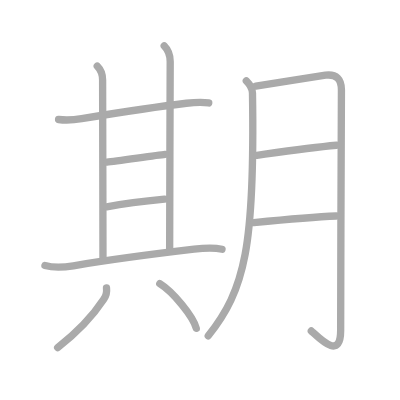
t = 0.00 s
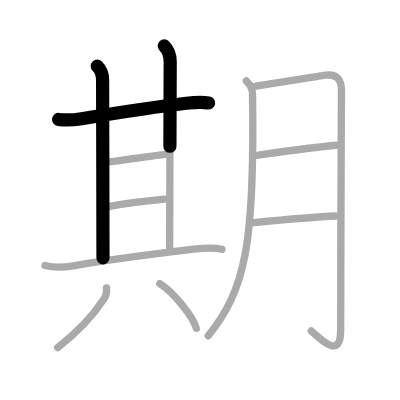
t = 2.50 s
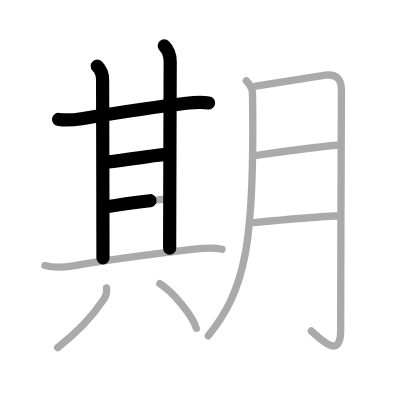
t = 4.75 s
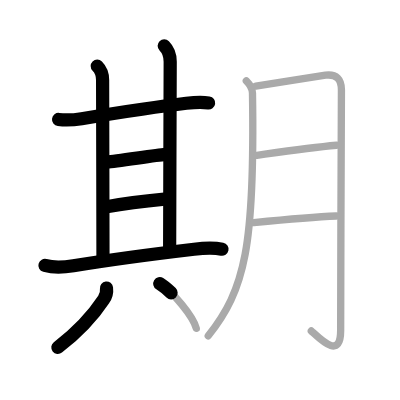
t = 7.25 s
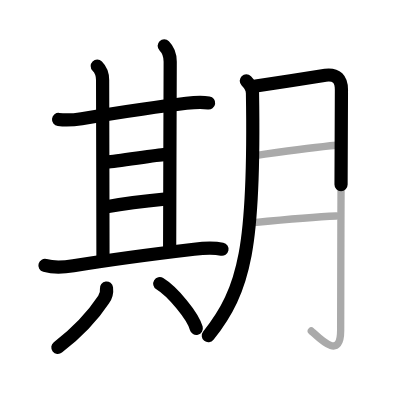
t = 9.50 s
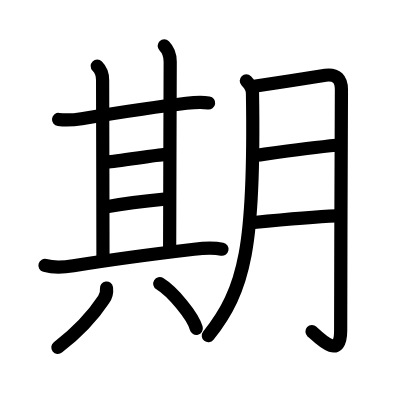
t = 12.00 s

The animated SVG that drew these frames (rendered in a browser with its animation timeline set to each time). Animation: 12 SMIL elements (animate=12); one cycle of 12.00 s.

<?xml version="1.0" standalone="no"?>
<!DOCTYPE svg PUBLIC "-//W3C//DTD SVG 1.1//EN"   "http://www.w3.org/Graphics/SVG/1.1/DTD/svg11.dtd">
<svg width="400px" height="400px"  version="1.1" xmlns="http://www.w3.org/2000/svg">
  <defs>
    <marker id="Triangle" viewBox="0 0 10 10" refX="0" refY="5" markerUnits="strokeWidth" markerWidth="3" style="stroke-opacity:0%;fill:#aaaaaa;" markerHeight="2" orient="auto">
      <path d="M 0 0 L 10 5 L 0 10 z" />
    </marker>
    
    <marker id="Arrow" viewBox="0 0 10 10" refX="5" refY="5" markerUnits="strokeWidth" markerWidth="1.8" style="stroke-opacity:0%;fill:#770000;" markerHeight="2" orient="auto">
      <path d="M 0 4 L 6 4 L 4 1 L 10 5 L 4 9 L 6 6 L 0 6 z" />
        <circle cx="5" cy="5" r="5" />
      </marker>
    
    <marker id="TriangleRed" viewBox="0 0 10 10" refX="0" refY="5" markerUnits="strokeWidth" markerWidth="3" style="stroke-opacity:0%;fill:#CC0000;" markerHeight="2" orient="auto">
      <path d="M 0 0 L 10 5 L 0 10 z" />
    </marker>
    
    <marker id="ArrowRed" viewBox="0 0 10 10" refX="5" refY="5" markerUnits="strokeWidth" markerWidth="1.8" style="stroke-opacity:0%;fill:#CC0000;" markerHeight="2" orient="auto">
      <path d="M 0 4 L 6 4 L 4 1 L 10 5 L 4 9 L 6 6 L 0 6 z" />
        <circle cx="5" cy="5" r="5" />
      </marker>
    
  </defs>
  
  <path style="fill:#ffffff; fill-opacity:100%; fill-rule:evenodd; stroke-width:0;" d="M 0 0 L 400px 0 L 400px 400px L 0 400px L 0 0" />

  <g transform="scale(3.6697247706422 3.6697247706422)">
<path style="fill:none; fill-opacity:0%; fill-rule:evenodd; stroke:#aaaaaa; stroke-opacity:100%; stroke-width: 1.5pt; stroke-linejoin:round; stroke-linecap:round;" d="M15.96 32.56c2.54 0.31 4.38 0.09 6.29-0.22c8.88-1.46 19.12-3.12 28.54-4.2c2.05-0.23 4.09-0.39 6.09-0.08"></path>
<path style="fill:none; fill-opacity:0%; fill-rule:evenodd; stroke:#aaaaaa; stroke-opacity:100%; stroke-width: 1.5pt; stroke-linejoin:round; stroke-linecap:round;" d="M26.5 18c1 1 1.46 2.38 1.46 3.77c0 2.06 0.1 40.22 0.1 48.49"></path>
<path style="fill:none; fill-opacity:0%; fill-rule:evenodd; stroke:#aaaaaa; stroke-opacity:100%; stroke-width: 1.5pt; stroke-linejoin:round; stroke-linecap:round;" d="M44.75 12.5c1.25 1.25 1.63 2.75 1.63 4.31c0 0.95-0.15 42.69-0.15 50.82"></path>
<path style="fill:none; fill-opacity:0%; fill-rule:evenodd; stroke:#aaaaaa; stroke-opacity:100%; stroke-width: 1.5pt; stroke-linejoin:round; stroke-linecap:round;" d="M29.15 44.16c2.69-0.24 13.31-1.86 15.84-2.09"></path>
<path style="fill:none; fill-opacity:0%; fill-rule:evenodd; stroke:#aaaaaa; stroke-opacity:100%; stroke-width: 1.5pt; stroke-linejoin:round; stroke-linecap:round;" d="M29.07 56.35c4.05-0.73 10.8-1.6 15.75-2.09"></path>
<path style="fill:none; fill-opacity:0%; fill-rule:evenodd; stroke:#aaaaaa; stroke-opacity:100%; stroke-width: 1.5pt; stroke-linejoin:round; stroke-linecap:round;" d="M12.25 72.34c2.38 0.66 5.31 0.48 7.75 0.08c9.37-1.54 22.5-3.29 32.88-4.51c2.35-0.27 4.99-0.54 7.62 0.01"></path>
<path style="fill:none; fill-opacity:0%; fill-rule:evenodd; stroke:#aaaaaa; stroke-opacity:100%; stroke-width: 1.5pt; stroke-linejoin:round; stroke-linecap:round;" d="M29.02 78.48c0.14 1.17-0.11 2.2-0.75 3.07c-2.36 3.59-6.74 8.63-12.56 13.17"></path>
<path style="fill:none; fill-opacity:0%; fill-rule:evenodd; stroke:#aaaaaa; stroke-opacity:100%; stroke-width: 1.5pt; stroke-linejoin:round; stroke-linecap:round;" d="M43.54 77.29c3.51 2.15 9.07 8.85 9.95 12.19"></path>
<path style="fill:none; fill-opacity:0%; fill-rule:evenodd; stroke:#aaaaaa; stroke-opacity:100%; stroke-width: 1.5pt; stroke-linejoin:round; stroke-linecap:round;" d="M67.12 22.02c0.99 0.99 1.66 2.37 1.68 3.32C69.5 67 66.75 79 56.75 91.5"></path>
<path style="fill:none; fill-opacity:0%; fill-rule:evenodd; stroke:#aaaaaa; stroke-opacity:100%; stroke-width: 1.5pt; stroke-linejoin:round; stroke-linecap:round;" d="M69.72 23.46c1.85-0.23 17.58-2.8 18.98-2.97c3.05-0.37 4.34 1.13 4.34 3.97c0 1.39-0.21 46.56-0.21 65.6c0 7.93-5.2 2.68-8 0.12"></path>
<path style="fill:none; fill-opacity:0%; fill-rule:evenodd; stroke:#aaaaaa; stroke-opacity:100%; stroke-width: 1.5pt; stroke-linejoin:round; stroke-linecap:round;" d="M69.97 42.31c6.78-0.94 14.53-2.06 21.73-2.73"></path>
<path style="fill:none; fill-opacity:0%; fill-rule:evenodd; stroke:#aaaaaa; stroke-opacity:100%; stroke-width: 1.5pt; stroke-linejoin:round; stroke-linecap:round;" d="M69.18 60.64c5.32-0.51 16.19-1.51 22.46-1.79"></path>

<path style="fill:none; fill-opacity:0%; fill-rule:evenodd; stroke:#000000; stroke-opacity:100%; stroke-width: 2.7pt; stroke-linejoin:round; stroke-linecap:round;" d="M15.96 32.56c2.54 0.31 4.38 0.09 6.29-0.22c8.88-1.46 19.12-3.12 28.54-4.2c2.05-0.23 4.09-0.39 6.09-0.08" pathLength="100" stroke-dashoffset="100" stroke-dasharray="100 105"><animate id="dashAnim1" attributeName="stroke-dashoffset" from="100" to="0" dur="1s" calcMode="linear" fill="freeze"/></path>
<path style="fill:none; fill-opacity:0%; fill-rule:evenodd; stroke:#000000; stroke-opacity:100%; stroke-width: 2.7pt; stroke-linejoin:round; stroke-linecap:round;" d="M26.5 18c1 1 1.46 2.38 1.46 3.77c0 2.06 0.1 40.22 0.1 48.49" pathLength="100" stroke-dashoffset="100" stroke-dasharray="100 105"><animate id="dashAnim2" attributeName="stroke-dashoffset" from="100" to="0" dur="1s" calcMode="linear" begin="dashAnim1.end" fill="freeze"/></path>
<path style="fill:none; fill-opacity:0%; fill-rule:evenodd; stroke:#000000; stroke-opacity:100%; stroke-width: 2.7pt; stroke-linejoin:round; stroke-linecap:round;" d="M44.75 12.5c1.25 1.25 1.63 2.75 1.63 4.31c0 0.95-0.15 42.69-0.15 50.82" pathLength="100" stroke-dashoffset="100" stroke-dasharray="100 105"><animate id="dashAnim3" attributeName="stroke-dashoffset" from="100" to="0" dur="1s" calcMode="linear" begin="dashAnim2.end" fill="freeze"/></path>
<path style="fill:none; fill-opacity:0%; fill-rule:evenodd; stroke:#000000; stroke-opacity:100%; stroke-width: 2.7pt; stroke-linejoin:round; stroke-linecap:round;" d="M29.15 44.16c2.69-0.24 13.31-1.86 15.84-2.09" pathLength="100" stroke-dashoffset="100" stroke-dasharray="100 105"><animate id="dashAnim4" attributeName="stroke-dashoffset" from="100" to="0" dur="1s" calcMode="linear" begin="dashAnim3.end" fill="freeze"/></path>
<path style="fill:none; fill-opacity:0%; fill-rule:evenodd; stroke:#000000; stroke-opacity:100%; stroke-width: 2.7pt; stroke-linejoin:round; stroke-linecap:round;" d="M29.07 56.35c4.05-0.73 10.8-1.6 15.75-2.09" pathLength="100" stroke-dashoffset="100" stroke-dasharray="100 105"><animate id="dashAnim5" attributeName="stroke-dashoffset" from="100" to="0" dur="1s" calcMode="linear" begin="dashAnim4.end" fill="freeze"/></path>
<path style="fill:none; fill-opacity:0%; fill-rule:evenodd; stroke:#000000; stroke-opacity:100%; stroke-width: 2.7pt; stroke-linejoin:round; stroke-linecap:round;" d="M12.25 72.34c2.38 0.66 5.31 0.48 7.75 0.08c9.37-1.54 22.5-3.29 32.88-4.51c2.35-0.27 4.99-0.54 7.62 0.01" pathLength="100" stroke-dashoffset="100" stroke-dasharray="100 105"><animate id="dashAnim6" attributeName="stroke-dashoffset" from="100" to="0" dur="1s" calcMode="linear" begin="dashAnim5.end" fill="freeze"/></path>
<path style="fill:none; fill-opacity:0%; fill-rule:evenodd; stroke:#000000; stroke-opacity:100%; stroke-width: 2.7pt; stroke-linejoin:round; stroke-linecap:round;" d="M29.02 78.48c0.14 1.17-0.11 2.2-0.75 3.07c-2.36 3.59-6.74 8.63-12.56 13.17" pathLength="100" stroke-dashoffset="100" stroke-dasharray="100 105"><animate id="dashAnim7" attributeName="stroke-dashoffset" from="100" to="0" dur="1s" calcMode="linear" begin="dashAnim6.end" fill="freeze"/></path>
<path style="fill:none; fill-opacity:0%; fill-rule:evenodd; stroke:#000000; stroke-opacity:100%; stroke-width: 2.7pt; stroke-linejoin:round; stroke-linecap:round;" d="M43.54 77.29c3.51 2.15 9.07 8.85 9.95 12.19" pathLength="100" stroke-dashoffset="100" stroke-dasharray="100 105"><animate id="dashAnim8" attributeName="stroke-dashoffset" from="100" to="0" dur="1s" calcMode="linear" begin="dashAnim7.end" fill="freeze"/></path>
<path style="fill:none; fill-opacity:0%; fill-rule:evenodd; stroke:#000000; stroke-opacity:100%; stroke-width: 2.7pt; stroke-linejoin:round; stroke-linecap:round;" d="M67.12 22.02c0.99 0.99 1.66 2.37 1.68 3.32C69.5 67 66.75 79 56.75 91.5" pathLength="100" stroke-dashoffset="100" stroke-dasharray="100 105"><animate id="dashAnim9" attributeName="stroke-dashoffset" from="100" to="0" dur="1s" calcMode="linear" begin="dashAnim8.end" fill="freeze"/></path>
<path style="fill:none; fill-opacity:0%; fill-rule:evenodd; stroke:#000000; stroke-opacity:100%; stroke-width: 2.7pt; stroke-linejoin:round; stroke-linecap:round;" d="M69.72 23.46c1.85-0.23 17.58-2.8 18.98-2.97c3.05-0.37 4.34 1.13 4.34 3.97c0 1.39-0.21 46.56-0.21 65.6c0 7.93-5.2 2.68-8 0.12" pathLength="100" stroke-dashoffset="100" stroke-dasharray="100 105"><animate id="dashAnim10" attributeName="stroke-dashoffset" from="100" to="0" dur="1s" calcMode="linear" begin="dashAnim9.end" fill="freeze"/></path>
<path style="fill:none; fill-opacity:0%; fill-rule:evenodd; stroke:#000000; stroke-opacity:100%; stroke-width: 2.7pt; stroke-linejoin:round; stroke-linecap:round;" d="M69.97 42.31c6.78-0.94 14.53-2.06 21.73-2.73" pathLength="100" stroke-dashoffset="100" stroke-dasharray="100 105"><animate id="dashAnim11" attributeName="stroke-dashoffset" from="100" to="0" dur="1s" calcMode="linear" begin="dashAnim10.end" fill="freeze"/></path>
<path style="fill:none; fill-opacity:0%; fill-rule:evenodd; stroke:#000000; stroke-opacity:100%; stroke-width: 2.7pt; stroke-linejoin:round; stroke-linecap:round;" d="M69.18 60.64c5.32-0.51 16.19-1.51 22.46-1.79" pathLength="100" stroke-dashoffset="100" stroke-dasharray="100 105"><animate id="dashAnim12" attributeName="stroke-dashoffset" from="100" to="0" dur="1s" calcMode="linear" begin="dashAnim11.end" fill="freeze"/></path>

</g>

</svg>  
          
